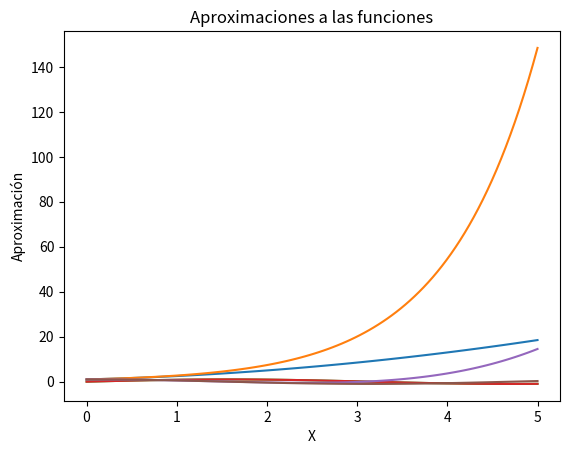

Recreate this plot in Python.
# -*- coding: utf-8 -*-

#class funcion(){
        #}
"""


"""
import numpy as np
import matplotlib.pyplot as mpl

pi = 3.1415926535897

def factorial (n):
    f = 1
    for i in range (2, n+1):
        f = f*i
    return (f)

class Funcion:
    
    def __init__(self, func, x, n):
            self.func = func
            self.x = x
            self.n = n
#-----------------------------------------------------------------------------            
    def func_e(x, n):
        e_approx = 0
        for i in range(n):
            e_approx += x**i/factorial(i)
        return e_approx
#-----------------------------------------------------------------------------
    def func_sen(x, n):
        sen_approx = 0 
        for i in range(n):
            coef = x**(2*i +1)
            num =  (-1)**i
            denom = factorial(2*i+1)
            sen_approx += ( coef ) * ( (num)/(denom) )
        return sen_approx
#-----------------------------------------------------------------------------           
    def func_cos(x, n):
        cos_approx = 0
        for i in range(n):
            coef = (-1)**i
            num = x**(2*i)
            denom = factorial(2*i)
            cos_approx += ( coef ) * ( (num)/(denom) )
    
        return cos_approx





sen1= Funcion.func_sen(1.5, 10)

cos1= Funcion.func_cos(1.5, 10)




#----------------------------------------------------------------------------

x= np.linspace(0, 5, 100)
ep= np.exp(x)
cos=np.cos(x)
sin=np.sin(x)

e1= Funcion.func_e( x, 3)      

sen1= Funcion.func_sen(x, 20)

cos1= Funcion.func_cos(x, 3)

mpl.title("Aproximaciones a las funciones")
mpl.subplot(1,1,1)
mpl.title("Aproximaciones a las funciones")
mpl.plot(x, e1)
mpl.plot(x, ep)
mpl.xlabel("X")
mpl.ylabel("Aproximación")
        

#-------------------------------------------------------------------------------


mpl.subplot(1,1,1)

mpl.plot(x, sen1)
mpl.plot(x, sin)
#------------------------------------------------------------------------------

mpl.subplot(1,1,1)

mpl.plot(x, cos1)
mpl.plot(x, cos)

mpl.show()




